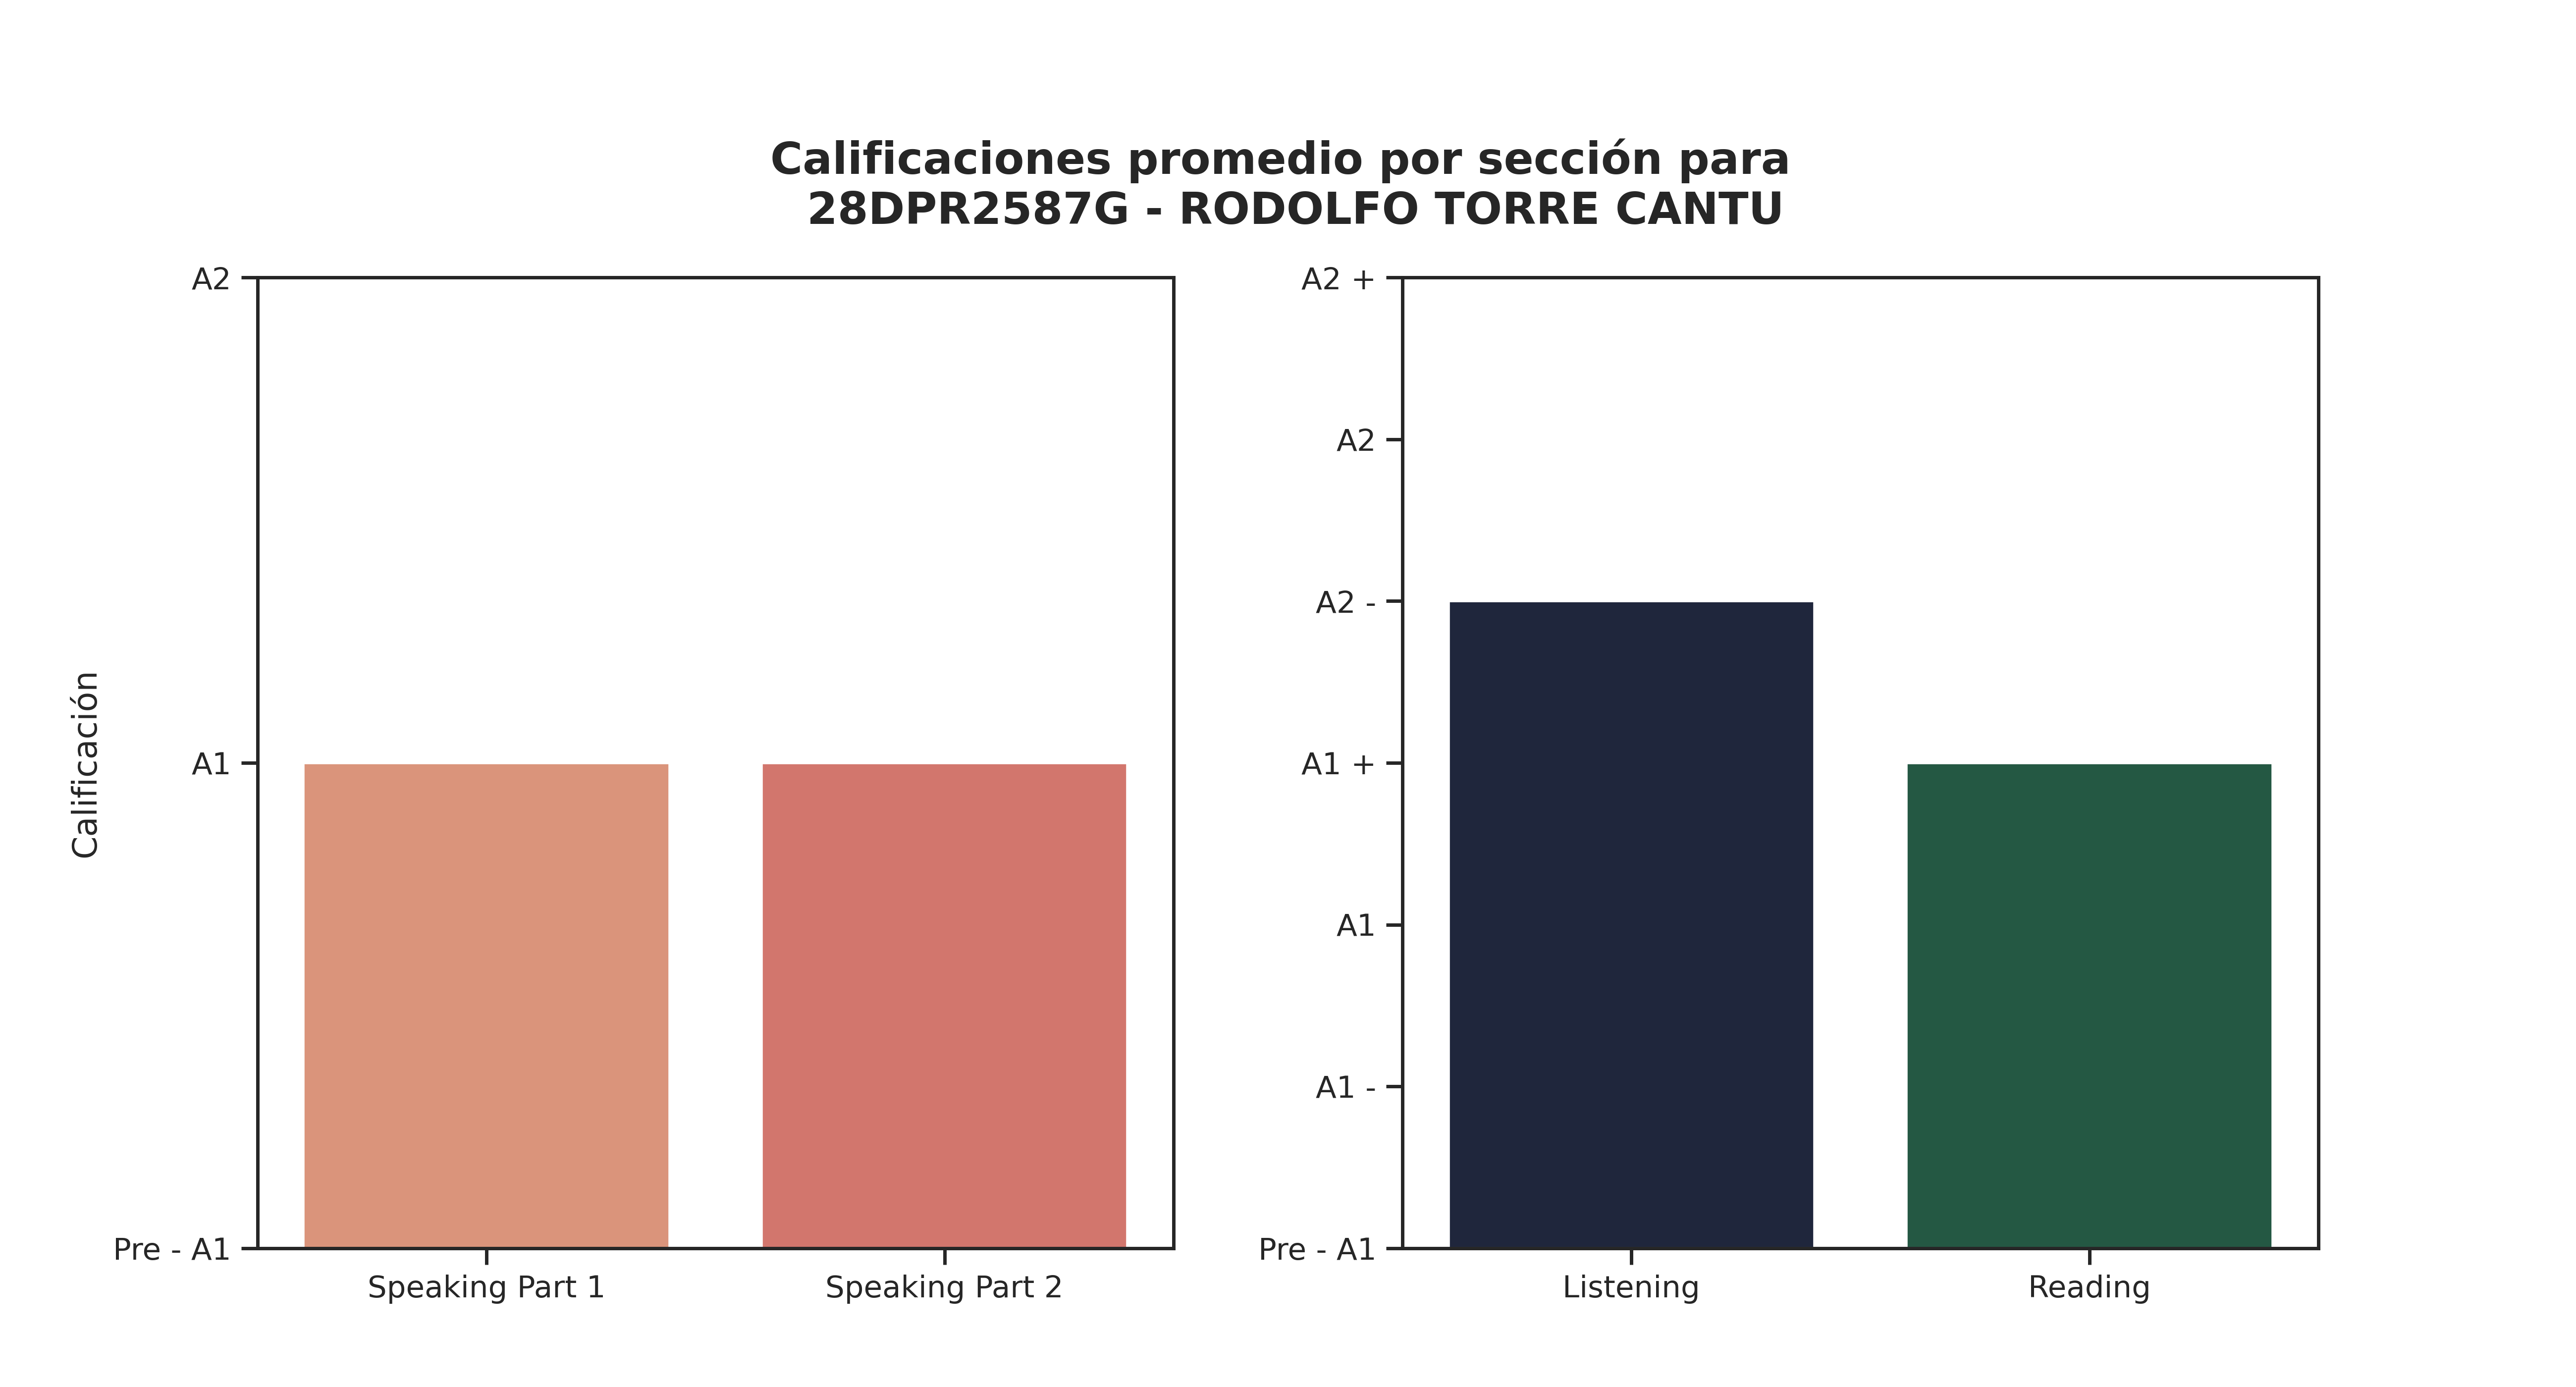

The table this chart was drawn from, first rows:
Sección, Promedio de aciertos correctos, Calificación, Número de estudiantes con esa calificaci…, Promedio de aciertos asignada por reviso…
Speaking Part 1, 1, A1, 14, 1
Speaking Part 2, 1, A1, 15, 1
Listening, 17, A2 -, 3, 17
Reading, 25, A1 +, 7, 25
